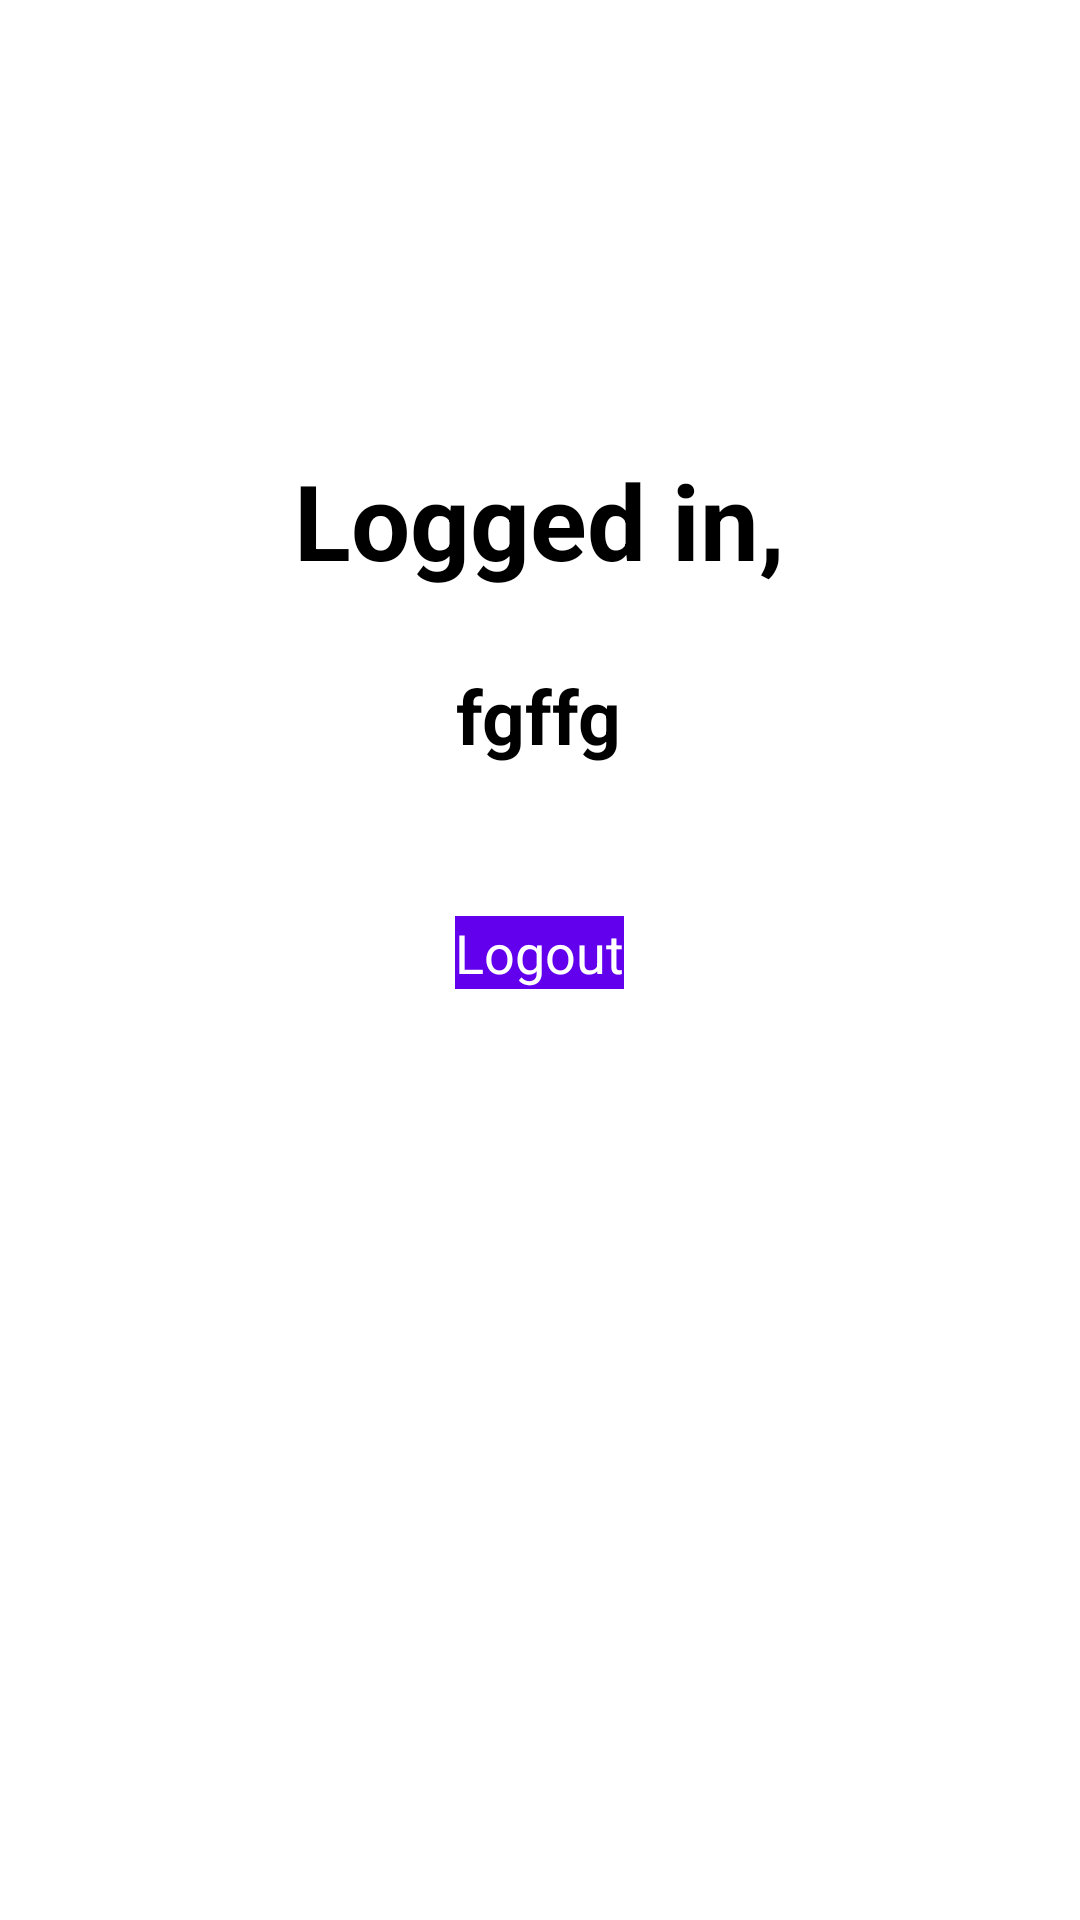

The Android layout XML behind this screen, and the referenced resources:
<!-- AndroidManifest.xml: activity theme Theme.LoginTestApp -->
<!-- res/layout/activity_next.xml -->
<?xml version="1.0" encoding="utf-8"?>
<LinearLayout
    xmlns:android="http://schemas.android.com/apk/res/android"
    xmlns:app="http://schemas.android.com/apk/res-auto"
    xmlns:tools="http://schemas.android.com/tools"
    android:layout_width="match_parent"
    android:layout_height="match_parent"
    android:orientation="vertical"
    tools:context=".NextActivity">

    <LinearLayout
        android:layout_width="wrap_content"
        android:layout_height="wrap_content"
        android:layout_marginTop="150dp"
        android:layout_gravity="center"
        android:orientation="vertical"
        >

        <TextView
            android:layout_width="wrap_content"
            android:layout_height="wrap_content"
            android:layout_gravity="center"
            android:textColor="@color/black"
            android:textStyle="bold"
            android:textSize="35sp"
            android:text="Logged in,"

            />

        <TextView
            android:layout_marginTop="25dp"
            android:id="@+id/nextEmail"
            android:layout_width="wrap_content"
            android:layout_height="wrap_content"
            android:layout_gravity="center"
            android:textColor="@color/black"
            android:textStyle="bold"
            android:textSize="25sp"
            android:text="fgffg"

            />

        <Button
            android:id="@+id/nextLogout"
            android:layout_width="wrap_content"
            android:layout_height="wrap_content"
            android:layout_marginTop="50dp"
            android:layout_gravity="center"
            android:background="@color/purple_500"
            android:text="Logout"
            android:textColor="@color/white"
            android:textSize="18sp" />



    </LinearLayout>
</LinearLayout>
<!-- resources referenced by this layout -->
<resources>
  <style name="Theme.LoginTestApp" parent="Theme.MaterialComponents.Light.NoActionBar">
          
          <item name="colorPrimary">@color/purple_500</item>
          <item name="colorPrimaryVariant">@color/purple_700</item>
          <item name="colorOnPrimary">@color/white</item>
          
          <item name="colorSecondary">@color/teal_200</item>
          <item name="colorSecondaryVariant">@color/teal_700</item>
          <item name="colorOnSecondary">@color/black</item>
          
          <item name="android:statusBarColor">?attr/colorPrimaryVariant</item>
          
      </style>
  <!-- not gathered from this repository: default colours our renderer supplied (Android Studio template values) -->
  <color name="purple_500">#FF6200EE</color>
  <color name="purple_700">#FF3700B3</color>
  <color name="teal_200">#FF03DAC5</color>
  <color name="teal_700">#FF018786</color>
  <color name="black">#FF000000</color>
  <color name="white">#FFFFFFFF</color>
</resources>
